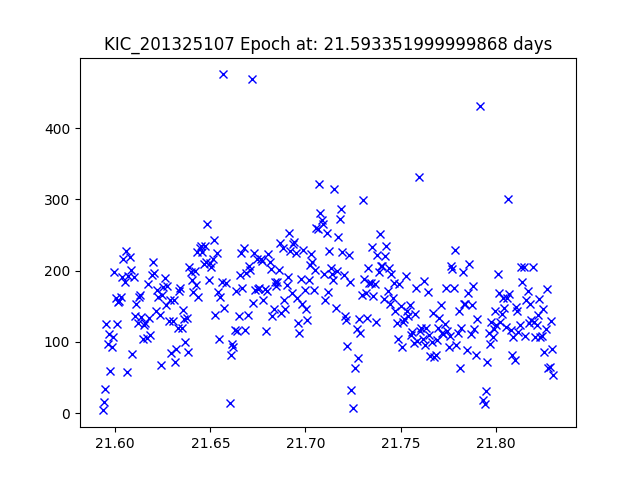

The data file committed next to this chart (first rows):
JDtimes, observed fluxes, observed uncertainties
21.59, 3.999, 23.58
21.59, 15.91, 22.08
21.59, 33.6, 21.27
21.6, 124.8, 19.85
21.6, 97.36, 20.12
21.6, 110.9, 19.98
21.6, 59.05, 20.66
21.6, 93.61, 20.16
21.6, 106.6, 20.02
21.6, 197.9, 19.35
21.6, 161.5, 19.57
21.6, 125.8, 19.84
21.6, 156.6, 19.6
21.6, 157.3, 19.6
21.6, 163.2, 19.56
21.6, 190.6, 19.39
21.6, 216.4, 19.25
21.6, 183.6, 19.43
21.61, 227.6, 19.2
21.61, 58.16, 20.68
21.61, 192.6, 19.38
21.61, 219.6, 19.23
21.61, 201.3, 19.33
21.61, 82.79, 20.29
21.61, 190.5, 19.39
21.61, 135.8, 19.76
21.61, 153.1, 19.63
21.61, 126.3, 19.84
21.61, 162.6, 19.56
21.61, 165.5, 19.54
21.61, 134.5, 19.77
21.61, 104.1, 20.04
21.62, 123.4, 19.86
21.62, 126.2, 19.84
21.62, 105.8, 20.03
21.62, 181.8, 19.44
21.62, 133.6, 19.77
21.62, 109.9, 19.99
21.62, 193.9, 19.37
21.62, 212.6, 19.27
21.62, 196.4, 19.36
21.62, 142.9, 19.7
21.62, 172.9, 19.49
21.62, 163.2, 19.56
21.62, 137.2, 19.75
21.62, 67.35, 20.52
21.62, 165.7, 19.54
21.63, 177.2, 19.47
21.63, 190, 19.39
21.63, 151.5, 19.64
21.63, 179, 19.46
21.63, 129, 19.81
21.63, 159.1, 19.58
21.63, 84.1, 20.28
21.63, 129.7, 19.81
21.63, 158.8, 19.59
21.63, 72.6, 20.44
21.63, 90.52, 20.2
21.63, 119.7, 19.89
21.63, 171.2, 19.51
... 283 more rows
